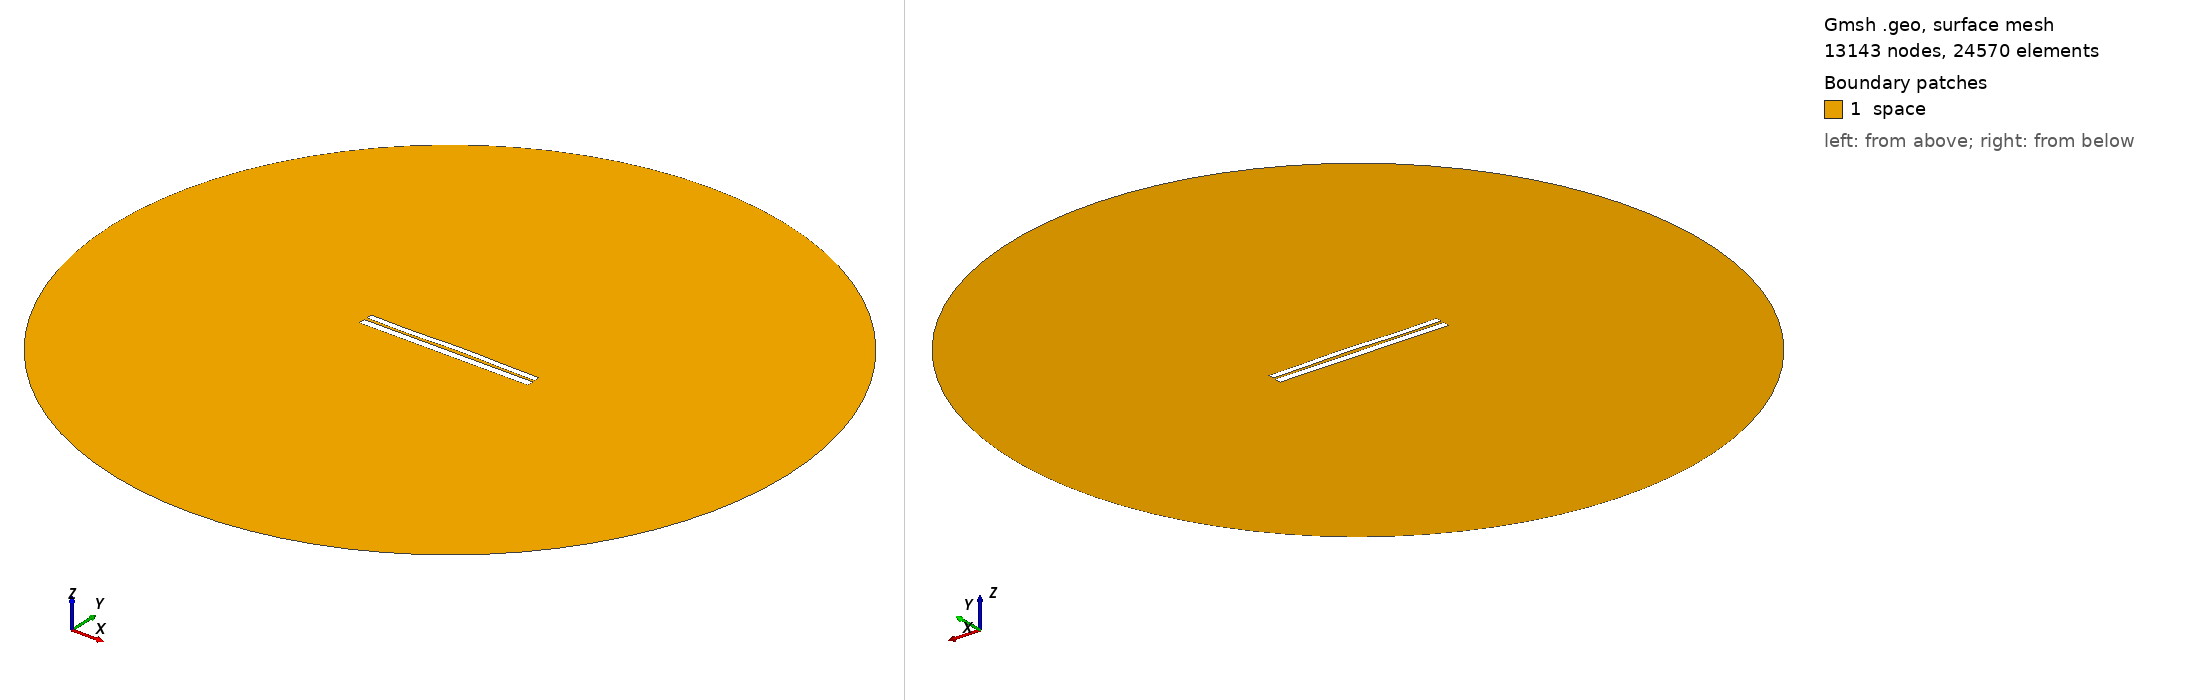

Gmsh geometry script, surface-meshed: 13143 nodes, 24570 surface elements. Boundary patches (legend numbers): 1 space. Left view from above one corner, right view from below the opposite corner. Legend entries are the model's physical surfaces. The drawing asked Gmsh for element sizes between 1% and 20% of the model's largest extent; the script's own settings can give other sizes.

=== 6476.geo (drawn) ===
//---------------------------------------
// Geometry kernel
//---------------------------------------

SetFactory("OpenCASCADE");



//---------------------------------------
// Parameters of the geometry
//---------------------------------------

// Overetch of the upper plate
overetch = 0.25;

// Distance between the plates
distance = 1.5;

// Discretization over the x axis (for the deformation)
nx = 50; 

// Length of the plate
L = 100 - overetch; 

// Number of modes
n = 4; 

// 1st mode coefficient
coeff(1) = -0.075;
beta(1) = 0.596864 * 3.1415926535 / L;

// 2nd mode coefficient
coeff(2) = 0.15;
beta(2) = 1.49418 * 3.1415926535 / L;

// 3rd mode coefficient
coeff(3) = -0.15;
beta(3) = 2.50025 * 3.1415926535 / L;

// 4th mode coefficient
coeff(4) = -0.15;
beta(4) = 3.49999 * 3.1415926535 / L;



//---------------------------------------
// Upper plate (deformed rectangle)
//---------------------------------------

// Coordiantes of the upper plate
xmin = -50;
xmax = 50 - overetch;

// Height of the upper plate
yheight = 4 - 2 * overetch;

// Indexes of the points
UpperID[] = {};
LowerID[] = {};
LeftID[] = {};
RightID[] = {};

// Point index
p = 1;

// Horizontal edges
For i In {1:nx}
    x = xmin + (i-1)*(xmax - xmin)/(nx-1);

    y_bottom = distance / 2 + overetch;
    For j In {1:n}
        C = (Cosh(beta(j)*L) + Cos(beta(j)*L)) / (Sinh(beta(j)*L) + Sin(beta(j)*L));
        y_bottom  = y_bottom + coeff(j) * (Cosh(beta(j)*(x+50)) - Cos(beta(j)*(x+50)) - C * (Sinh(beta(j)*(x+50)) - Sin(beta(j)*(x+50))));
    EndFor

    y_top = y_bottom + yheight;

    Point(p) = {x, y_top, 0, 1.0};
    UpperID[i] = p;
    p = p + 1;

    Point(p) = {x, y_bottom, 0, 1.0};
    LowerID[i] = p;
    p = p + 1;
EndFor

// Create point lists
UpperPts[] = {}; LowerPts[] = {};
For i In {1:nx}
  UpperPts[] += {UpperID[i]};
  LowerPts[] += {LowerID[i]};
EndFor

// Build splines
Spline(1) = {UpperPts[]};
Spline(2) = {LowerPts[]};
Line(3) = {LowerPts[nx-1], UpperPts[nx-1]};
Line(4) = {LowerPts[0], UpperPts[0]};

// Build the plane surface
Curve Loop(1) = {2, 3, -1, -4};
Plane Surface(1) = {1};



//---------------------------------------
// Lower plate (rectangle)
//---------------------------------------

// Vertices
Point(1001) = {-50, -1, 0, 1.0};
Point(1002) = { 50, -1, 0, 1.0};
Point(1003) = { 50,  -5, 0, 1.0};
Point(1004) = {-50,  -5, 0, 1.0};

// Edges
Line(5) = {1001, 1002};
Line(6) = {1002, 1003};
Line(7) = {1003, 1004};
Line(8) = {1004, 1001};

// Plane surface
Line Loop(2) = {5, 6, 7, 8};
Plane Surface(2) = {2}; 



//---------------------------------------
// Outer (fictious) boundary
//---------------------------------------

// Points
Point(1005) = {0, 0, 0};       // Center
Point(1006) = {200, 0, 0};     // Start point
Point(1007) = {0, 200, 0};     // 90 degrees
Point(1008) = {-200, 0, 0};    // 180 degrees
Point(1009) = {0, -200, 0};    // 270 degrees

// Circle arcs (each needs start, center, end)
Circle(9) = {1006, 1005, 1007};
Circle(10) = {1007, 1005, 1008};
Circle(11) = {1008, 1005, 1009};
Circle(12) = {1009, 1005, 1006};

// Plane surface for the entire domain
Curve Loop(3) = {9, 10, 11, 12};
Surface(3) = {3};

// Subtract the plates from the whole domain to obtain the actual domain where we want to solve the equations
BooleanDifference{ Surface{3}; Delete; }{ Surface{1}; Surface{2}; Delete; }




//---------------------------------------
// Transfinite Lines/Curves
//---------------------------------------

// Set the number of points on the boundaries
r = 7;

// Plates
Transfinite Curve {1, 2} = 50*r Using Progression 1;
Transfinite Curve {3, 4} = 2*r Using Progression 1;
Transfinite Line {5, 7} = 50*r Using Progression 1;
Transfinite Line {6, 8} = 2*r Using Progression 1;

// Outer boundary
Transfinite Line {9, 10, 11, 12} = 20 Using Progression 1;



//---------------------------------------
// Physical groups
//---------------------------------------                

// Physical curves (boundaries)
Physical Line("force_segment", 10) = {2};
Physical Line("upper_plate", 11) = {1, 3, 4};
Physical Line("lower_plate", 12) = {5, 6, 7, 8};
Physical Line("boundary", 20) = {9, 10, 11, 12};

// Physical Surfaces
Physical Surface("space", 30) = {3};



//---------------------------------------
// 6. Generate the Mesh
//---------------------------------------

// 2D mesh generation
Mesh 2;
